Dataset: dataset (GitHub, JuuuuuJu/EECampEdu). Classes: down gesture, left gesture, null no gesture, palm gesture, right gesture, rock gesture, stone gesture, thumb gesture.

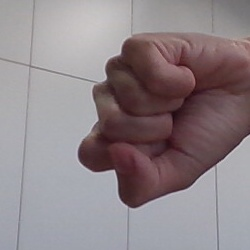
Label: stone gesture

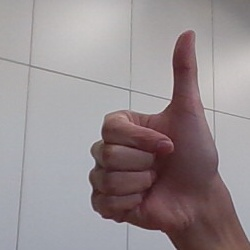
Label: thumb gesture

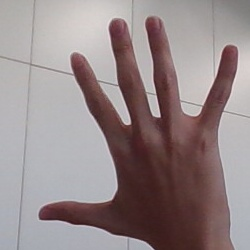
Label: palm gesture

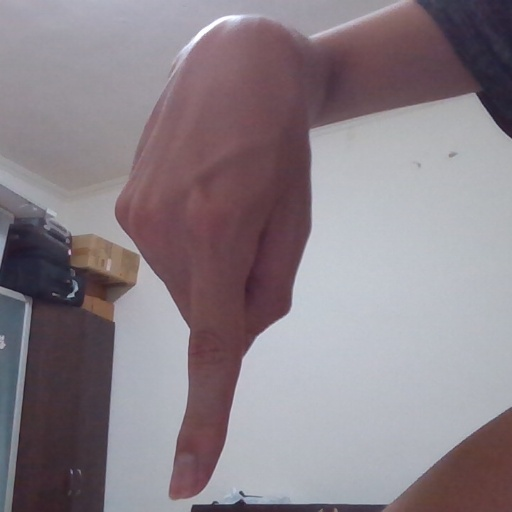
Label: down gesture

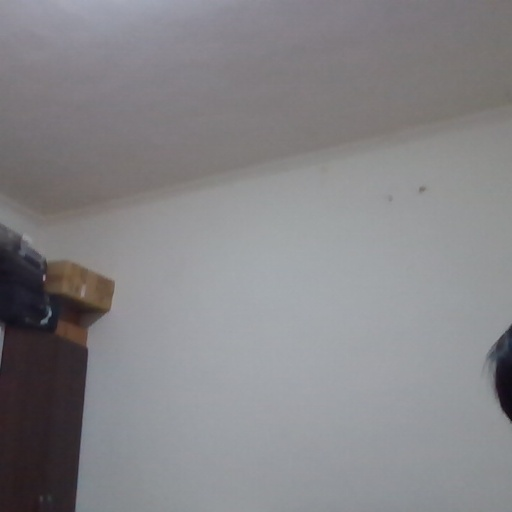
Label: null no gesture

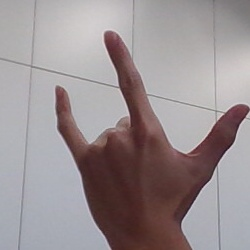
Label: rock gesture
